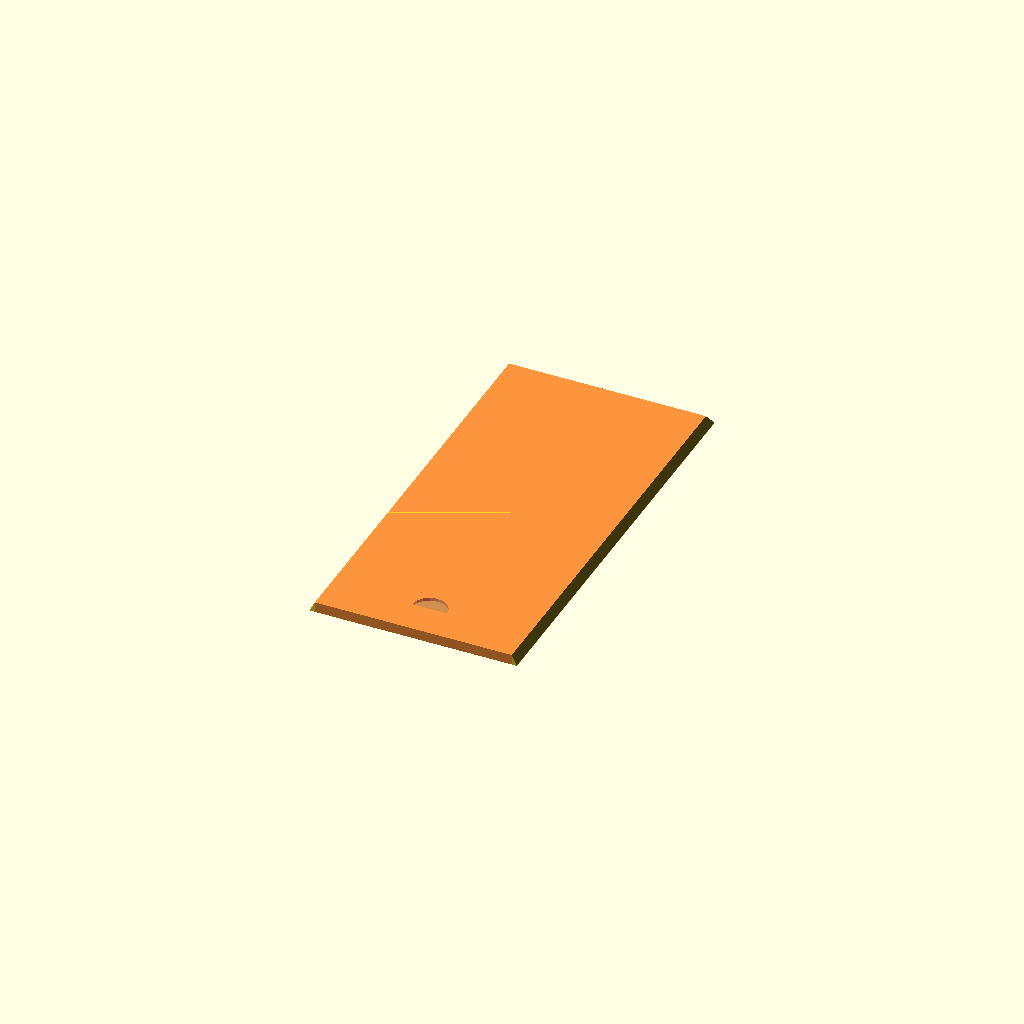
Cell 1 — every parameter at its default value.
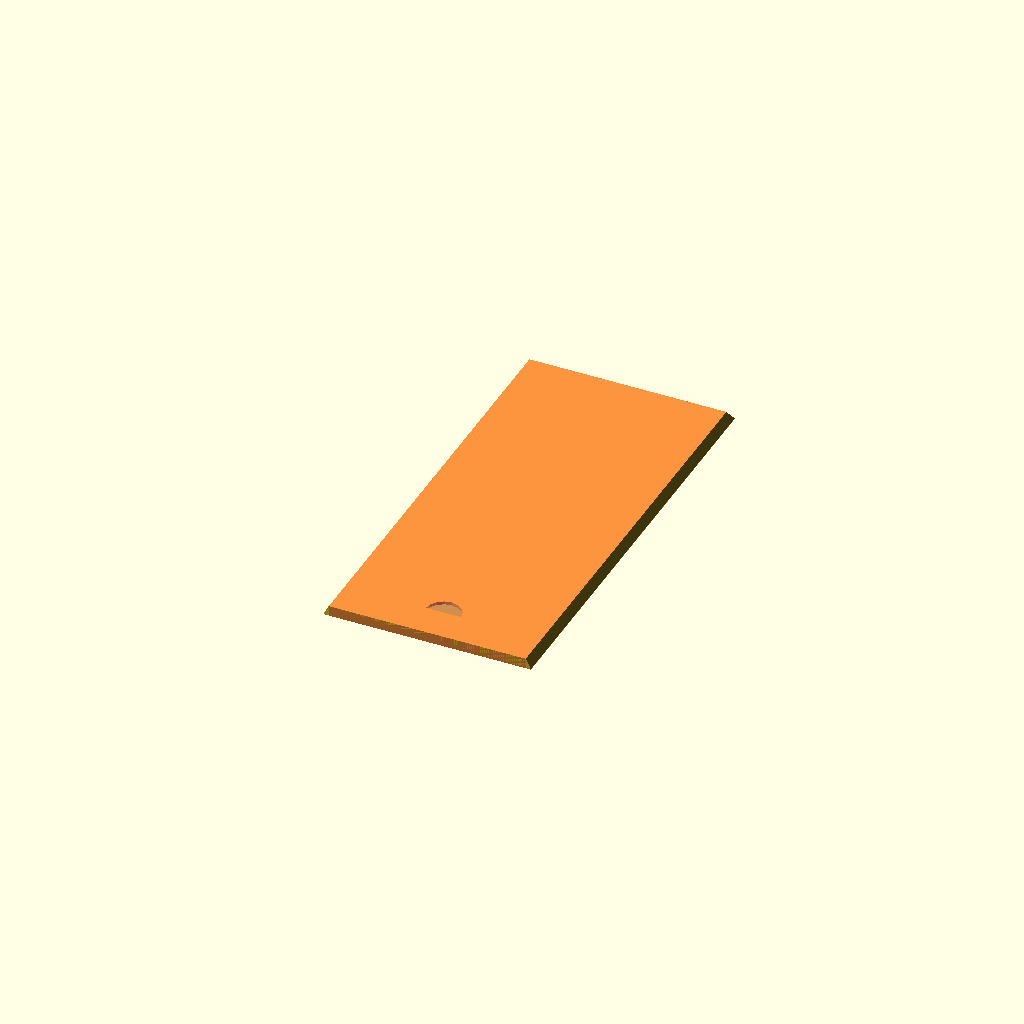
Cell 2: boxWallThickness = 8 (everything else at default).
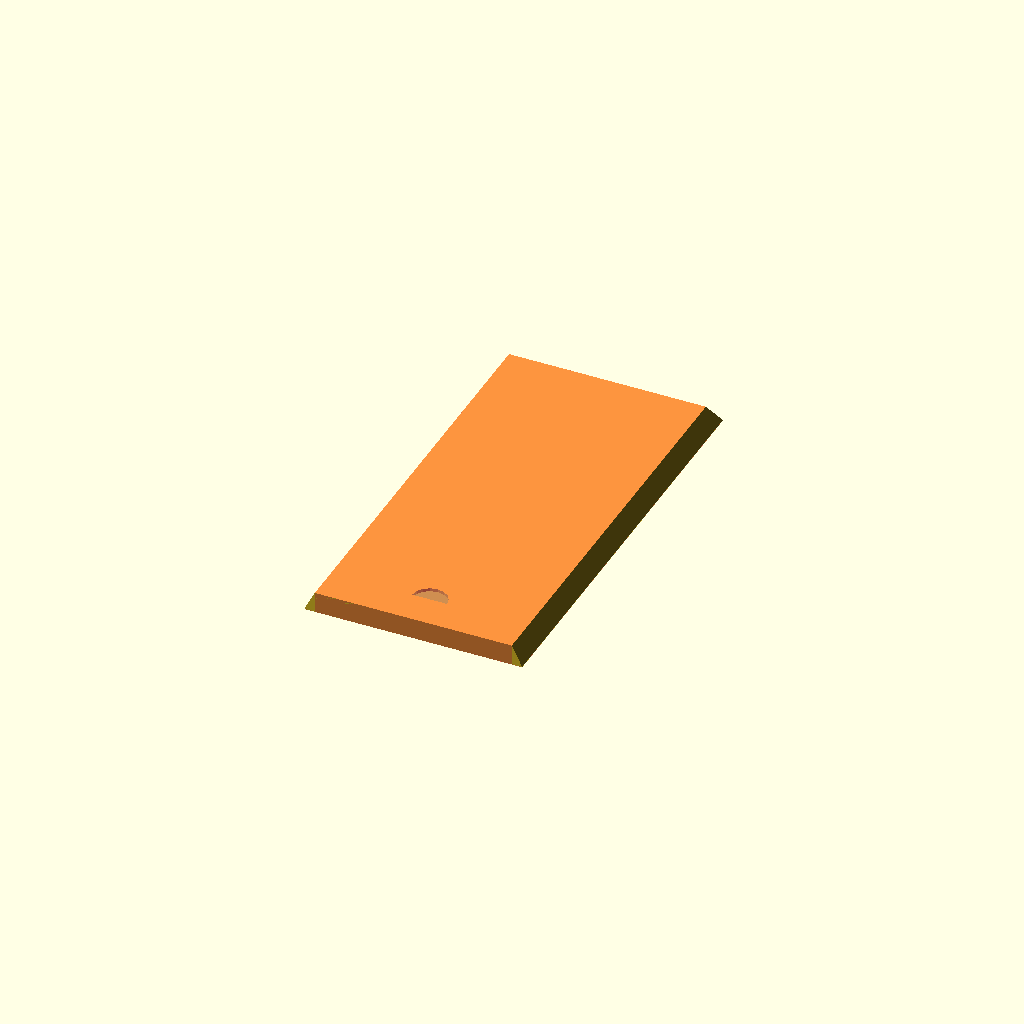
Cell 3: the same model with coverThickness = 6.
All cells are drawn from one camera (rotation 55°, 0°, 25°, orthographic, colour scheme Cornfield), so only the parameter changes between them.
Source of the model, box_palets.scad:

boxWallThickness = 4;
coverThickness = 3;
notchWidth = 10;
notchThickness = 1;
printerMargin = 0.5;

// Box inner size
boxSizeHeight = boxWallThickness+coverThickness   + 57;
boxSizeWidth  = 2*boxWallThickness + 116;
boxSizeDepth  = 2*boxWallThickness + 57;


module notch() {
  intersection(){
    cylinder(d=notchWidth, h=notchThickness);
    translate([-notchWidth/2,0,0])
      cube([notchWidth, notchWidth, notchThickness]);
  }
}
module box() {
  bwt = boxWallThickness;
  difference(){
    cube([boxSizeDepth, boxSizeWidth, boxSizeHeight]);
   translate([boxWallThickness, boxWallThickness, boxWallThickness]){
      cube([boxSizeDepth-2*boxWallThickness, boxSizeWidth-2*boxWallThickness, boxSizeHeight-boxWallThickness-coverThickness]);
    }
    
    translate([0,0, boxSizeHeight-coverThickness]) cover(0, false);
  }  
}

module cover(margin=printerMargin, notch=true){
  h = boxSizeWidth-boxWallThickness-margin;
  x = boxSizeDepth-boxWallThickness*2-margin;
  
  translate([boxWallThickness+0,0,0]){
    difference(){
      hull() {
        #cube([x, h, coverThickness]);
        #translate([-coverThickness/2, 0,0])
          cube([x+coverThickness, h+coverThickness/1.5, 0.1]);
      }
      
      if (notch)
        translate([x/2, 10, coverThickness-notchThickness+0.1])
          notch();
    }
  }
}


//box();
cover();
Customizer parameters (derived from the source; name, type, default, range or options):
boxWallThickness: number, default 4
coverThickness: number, default 3
notchWidth: number, default 10
notchThickness: number, default 1
printerMargin: number, default 0.5
